Run: headless pygame with SDL's dummy video driver; simulated clock (each Clock.tick advances the game by its frame time, no real sleeping); random seed 0; keys injected as events and as key.get_pressed() state; no mouse input.
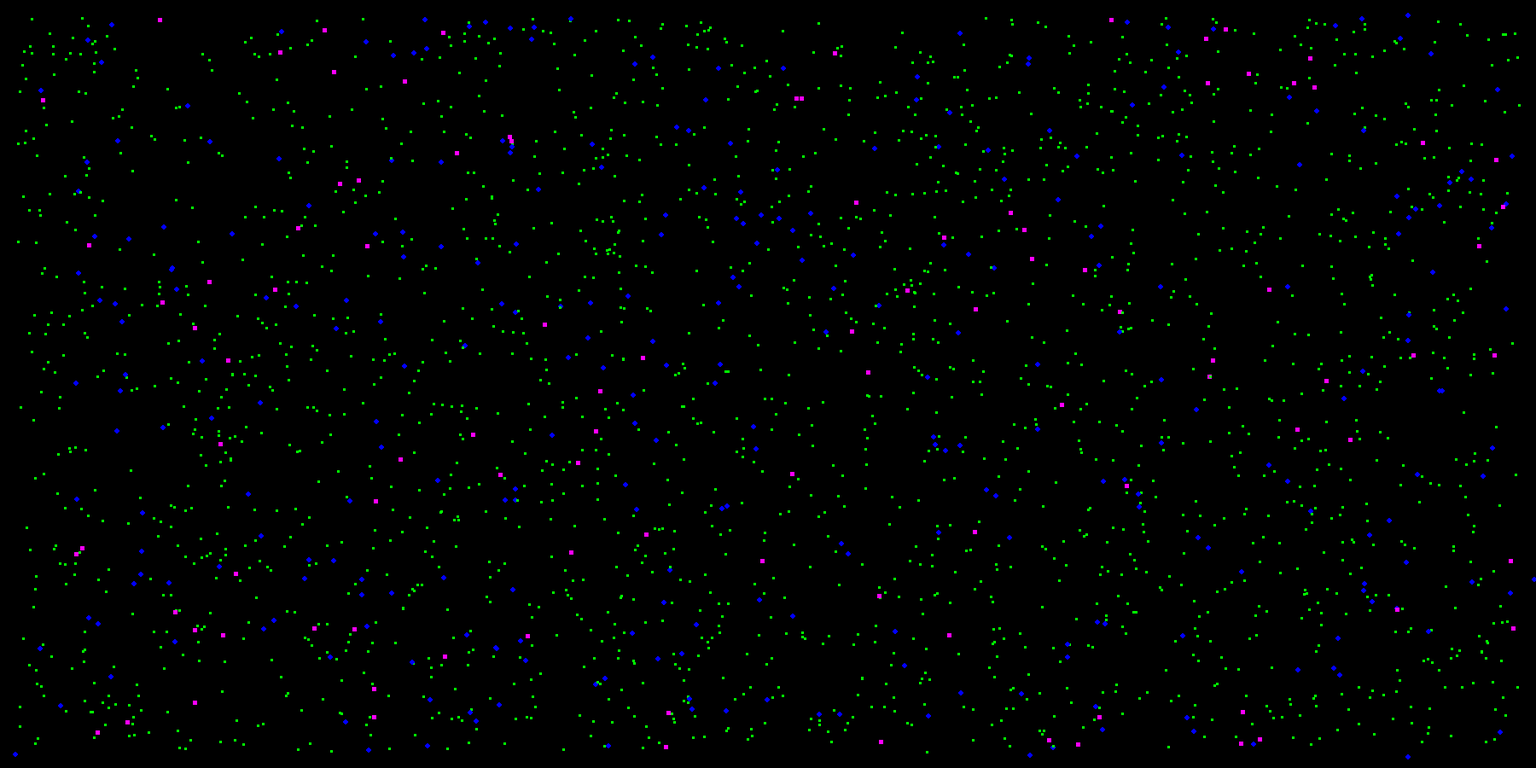
Frame 1 of 4 · flips 1–60 · no input
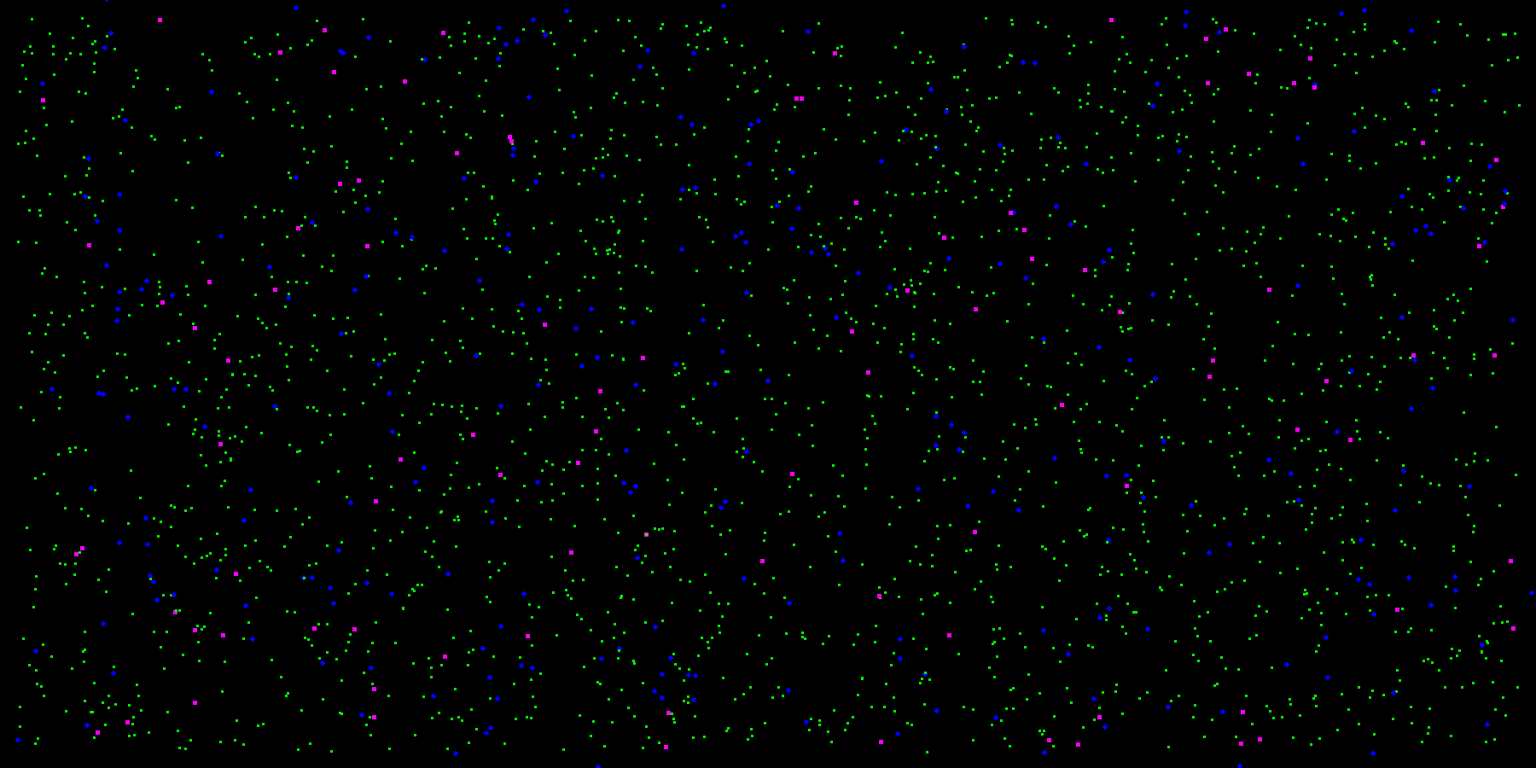
Frame 2 of 4 · flips 61–180 · tapped SPACE, RETURN · held RIGHT (→), D
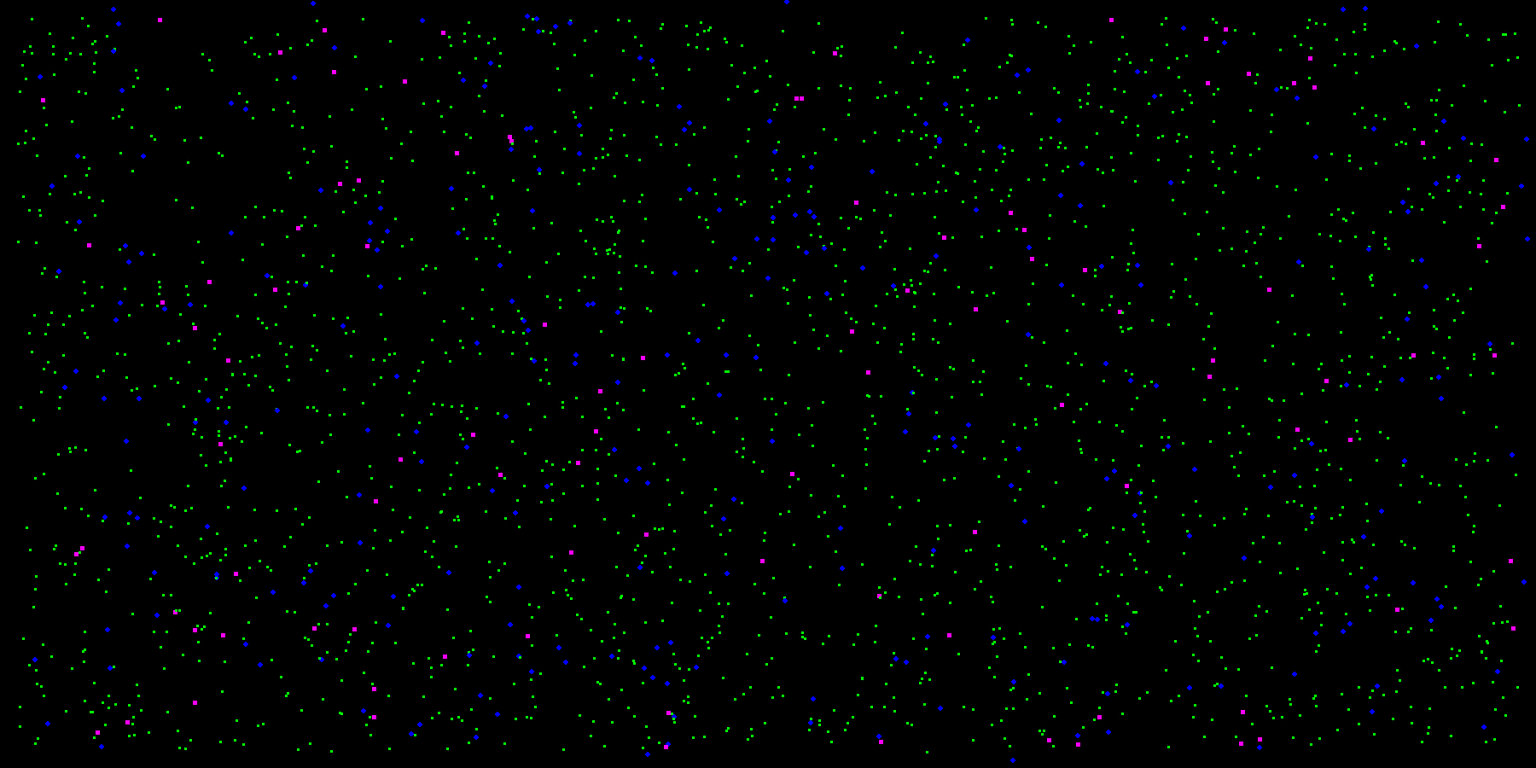
Frame 3 of 4 · flips 181–300 · held DOWN (↓), S
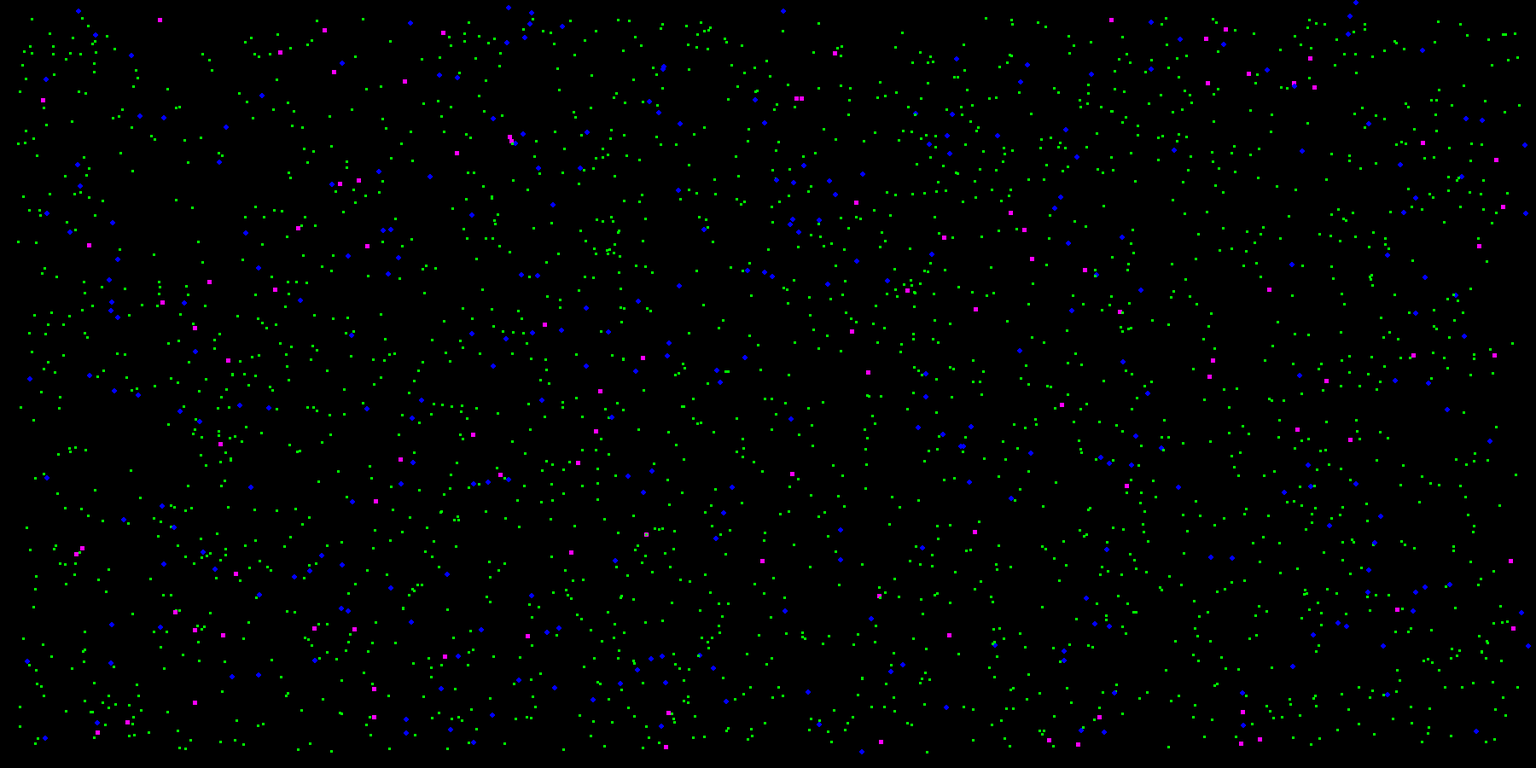
Frame 4 of 4 · flips 301–420 · held LEFT (←), A, UP (↑), W

The pygame program that drew these frames:

import pygame
import random
import math

WIDTH, HEIGHT = 1800, 900
FPS = 30
WIN = pygame.display.set_mode((WIDTH, HEIGHT))

n_clients = 2000
n_restaurants = 100
max_orders = 10
n_distributors = 300
dist_limit = 500**2

class Agent:
  def __init__(self, id, x, y):
    self.id = id
    self.x = x
    self.y = y
  def update(self):
    pass
  def decide(self):
    pass

class RestaurantAgent(Agent):
  def __init__(self, id, x, y, dP):
    super().__init__(id, x, y) 
    self.orders = []
    self.statusOrders = []
    self.dP = dP
    
  def to_string(self):
    print('I am Restaurant',self.id, '- Orders:', self.orders, '- StatusOrders:', self.statusOrders, '- Speed', self.dP, f'Pos({self.x};{self.y})')

  def update(self):         
    if(len(self.statusOrders)):      
      for i in range(len(self.statusOrders)):        
        self.statusOrders[i] += self.dP
        if(self.statusOrders[i] >= 100): self.statusOrders[i] = 100

  def decide(self):
    pass

class ClientAgent(Agent):
  def __init__(self, id, x, y, dH):
    super().__init__(id, x, y)     
    self.hunger = 0
    self.dH = dH
    self.status = 1

  def to_string(self):
    print('I am Client',self.id, '- Hunger:', self.hunger, f'Pos({self.x};{self.y})')

  def update(self):
    self.hunger += self.dH

  def decide(self):

    if(self.hunger >= 100 and self.status):
      global agentList
      Resagents = [agent for agent in agentList if (agent.__class__.__name__ == 'RestaurantAgent' and len(agent.statusOrders) < max_orders )]

      if len(Resagents) > 0:

        best_res = None
        best_dist = math.inf
        for ra in Resagents:
          dist = (ra.x - self.x)**2 + ((ra.y - self.y)**2)
          if dist < best_dist:
            best_dist = dist
            best_res = ra            
        
        if best_res != None:
          best_res.orders.append(self.id)
          best_res.statusOrders.append(0)
          self.status = 0

class DistributorAgent(Agent):
  def __init__(self, id, x, y, dV):
    super().__init__(id, x, y)     
    self.status = 0
    self.dV = dV
    self.xi = None
    self.yi = None
    self.target = None
    self.Order = None

  def to_string(self):    
    print(f'I am Distributor {self.id} - Pos({self.x};{self.y}) - Status: {self.status} - PosIni({self.xi};{self.yi}) - Target: {self.target}  - Order: {self.Order}')

  def update(self):
    if(self.status): 
      angle = math.atan2(self.target.y - self.yi, self.target.x - self.xi)           
      dX = self.dV*math.cos(angle)
      dY = self.dV*math.sin(angle)
    else:
      dX = random.randint(-5,5) * self.dV
      dY = random.randint(-5,5) * self.dV    
    self.x += dX
    self.y += dY
      

  def decide(self):
    global agentList
    if(self.status == 0):      
      Resagents = [agent for agent in agentList if (agent.__class__.__name__ == 'RestaurantAgent' and (100 in agent.statusOrders) and ( ((agent.x-self.x)**2 + (agent.y-self.y)**2 )) <= dist_limit )]

      if len(Resagents) > 0:

        best_res = None
        best_dist = math.inf
        for ra in Resagents:
          dist = (ra.x - self.x)**2 + ((ra.y - self.y)**2)
          if dist < best_dist:
            best_dist = dist
            best_res = ra            
        
        if best_res != None:
          self.status = 1

          self.target = best_res
          self.xi = self.x
          self.yi = self.y

          idxOrder = best_res.statusOrders.index(100)
          best_res.statusOrders.pop(idxOrder)
          self.Order = best_res.orders.pop(idxOrder)
    
    if(self.status == 1 and (abs(self.target.x - self.x) <= self.dV) and (abs(self.target.y - self.y) <= self.dV)):
      self.x = self.target.x
      self.y = self.target.y

      self.status = 2

      self.target = [agent for agent in agentList if (agent.__class__.__name__ == 'ClientAgent' and (agent.id == self.Order))][0]
      self.xi = self.x
      self.yi = self.y

    if(self.status == 2 and (abs(self.target.x - self.x) <= self.dV) and (abs(self.target.y - self.y) <= self.dV)):
      self.x = self.target.x
      self.y = self.target.y

      self.target.hunger = 0
      self.target.status = 1
      print(f"Distributor {self.id} has delivered order to Client {self.target.id}")
      
      self.status = 0
      self.xi = None
      self.yi = None
      self.target = None
      self.Order = None

agentList = []
for i in range(n_restaurants): 
  r = RestaurantAgent(i, random.randint(20, WIDTH-20), random.randint(20, HEIGHT-20), random.randint(5, 15))
  agentList.append(r)
  
for i in range(n_clients):
  c = ClientAgent(i, random.randint(20, WIDTH-20), random.randint(20, HEIGHT-20), random.randint(1, 10)/50)
  agentList.append(c)
  
for i in range(n_distributors):
  d = DistributorAgent(i,  random.randint(20, WIDTH-20), random.randint(20, HEIGHT-20), (random.randint(1, 5)/5))
  agentList.append(d)



def main():
    clock = pygame.time.Clock()
    run = True
    while run:
        clock.tick(FPS)
        for event in pygame.event.get():
            if event.type == pygame.QUIT:
                run = False
        
        WIN.fill((0,0,0))
        random.shuffle(agentList)
        for a in agentList:
            if (a.__class__.__name__ == 'RestaurantAgent'):
                pygame.draw.rect(WIN,   (255, 0, 255), [a.x, a.y, 5, 5])
                
            if (a.__class__.__name__ == 'ClientAgent'):
                if(a.hunger<100):
                    pygame.draw.rect(WIN,   (0, 255, 0), [a.x, a.y, 3, 3])
                if(a.hunger>=100):
                    pygame.draw.rect(WIN,   (255, 0, 0), [a.x, a.y, 3, 3])
                
            if (a.__class__.__name__ == 'DistributorAgent'):
                pygame.draw.circle(WIN, (0, 0, 255), (a.x, a.y), 3)
            #a.to_string()
            a.update()
            a.decide()

        pygame.display.update()
    
    pygame.quit()
    
    
if __name__ == "__main__":
    main()
